Photos from the image-classification dataset "dataset" in the GitHub repository sajadTaghizade/Data-Science. Its 10 classes are: apple, banana, bell pepper, carrot, grapes, kiwi, lemon, orange, pear, tomato.

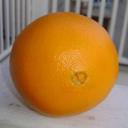
Label: orange

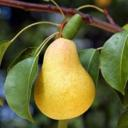
Label: pear

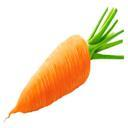
Label: carrot

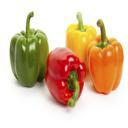
Label: bell pepper

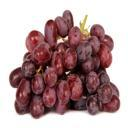
Label: grapes

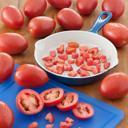
Label: tomato
